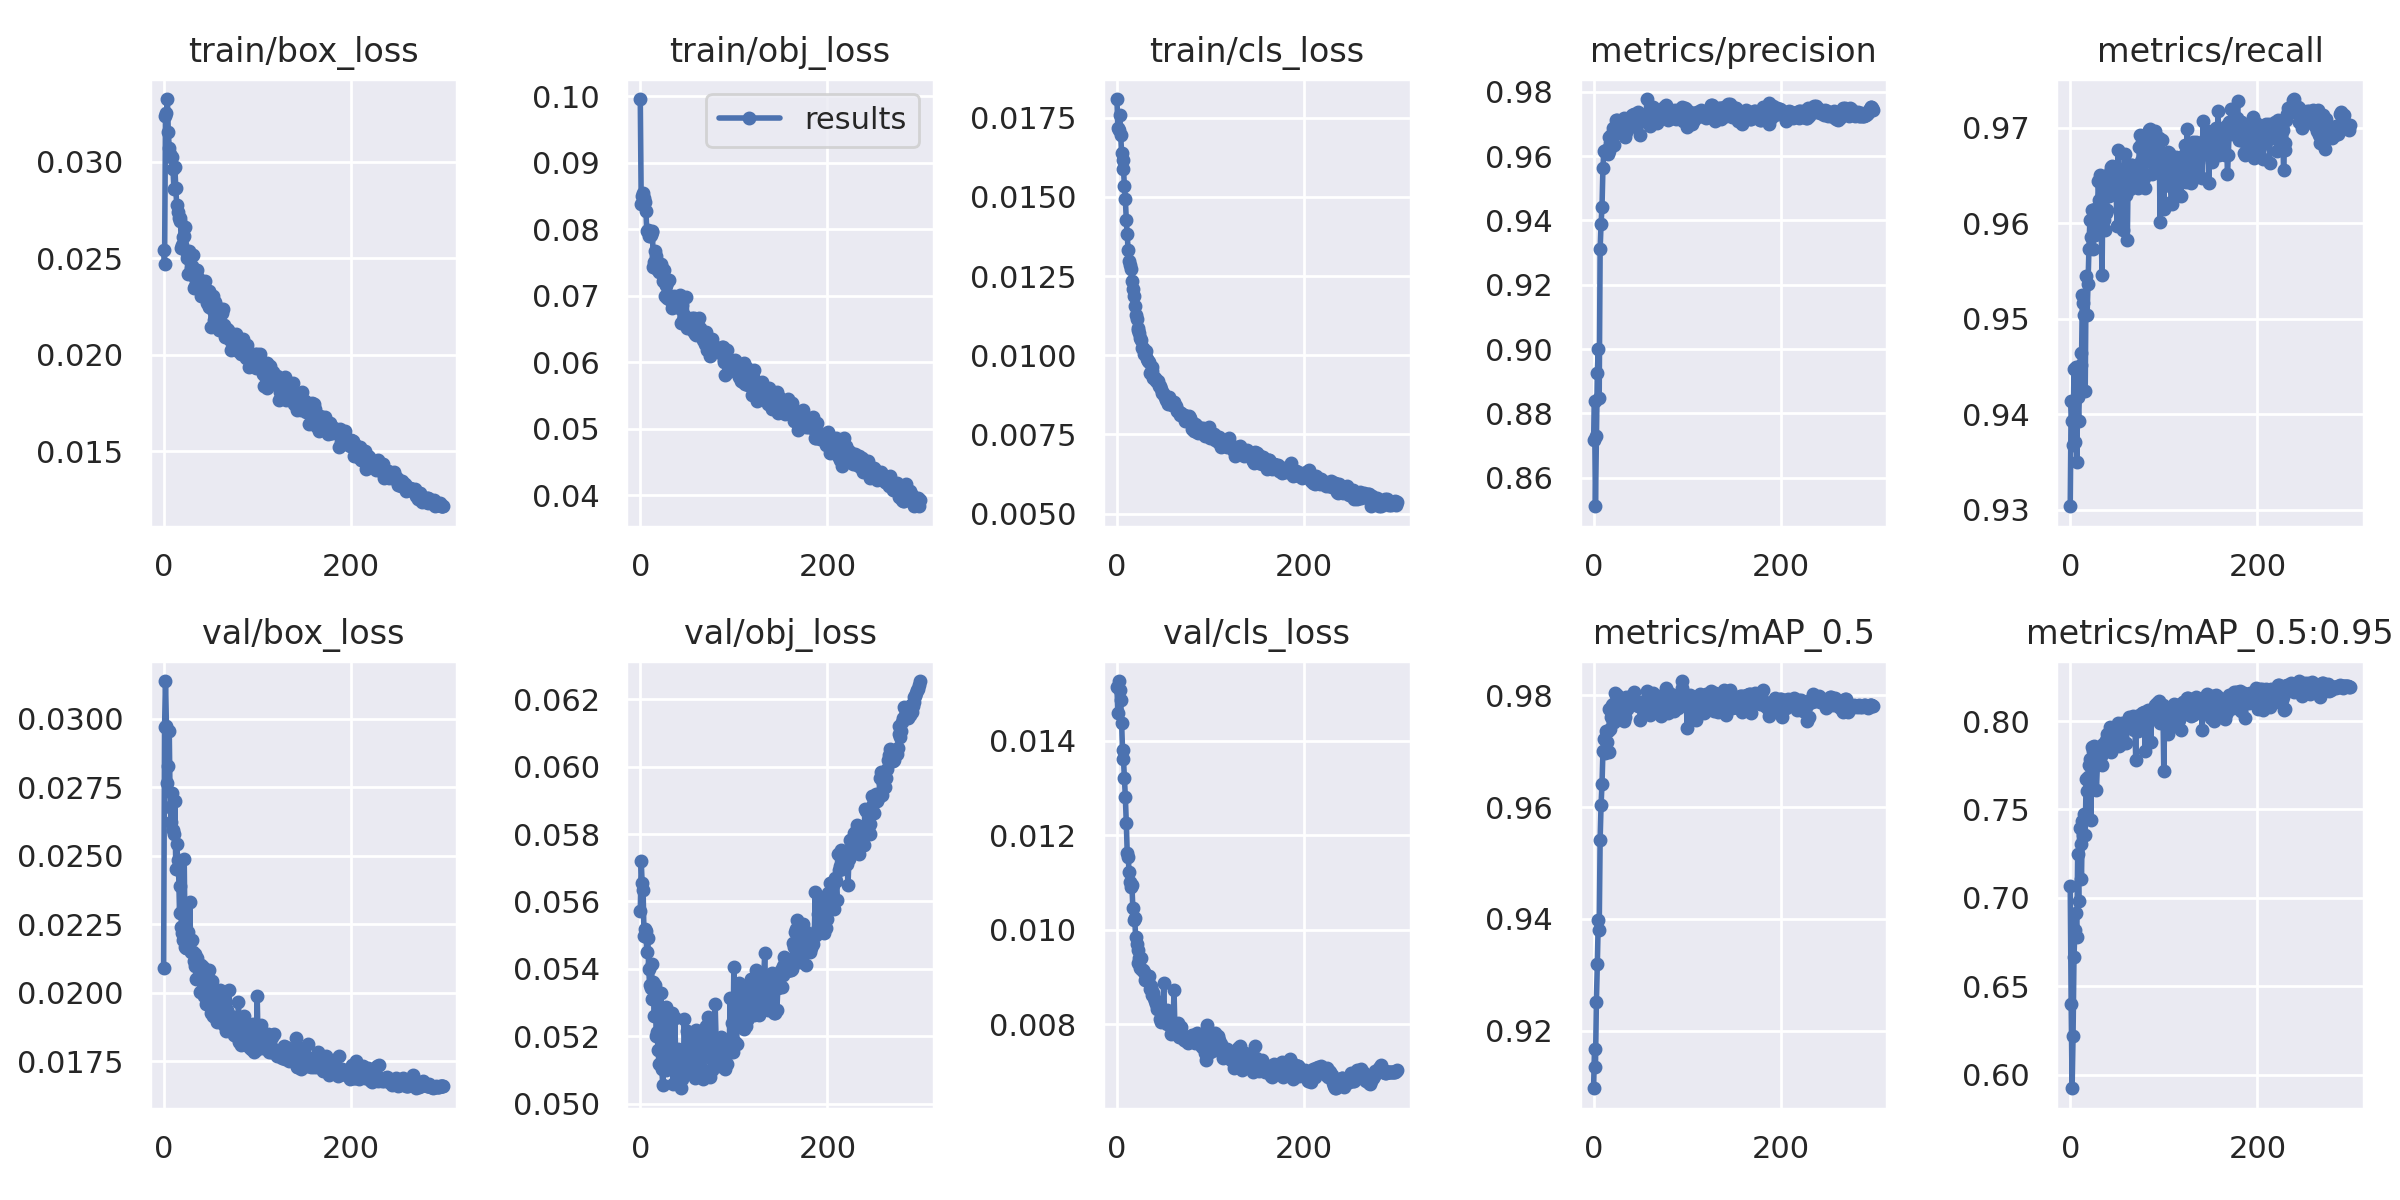

Source data for this figure (header and first rows):
epoch, train/box_loss, train/obj_loss, train/cls_loss, metrics/precision, metrics/recall, metrics/mAP_0.5, metrics/mAP_0.5:0.95, val/box_loss, val/obj_loss, val/cls_loss, x/lr0, x/lr1, x/lr2
0, 0.02544, 0.09961, 0.01809, 0.8717, 0.9304, 0.9097, 0.7069, 0.02091, 0.05571, 0.01515, 0.003307, 0.003307, 0.07024
1, 0.0247, 0.08386, 0.01719, 0.8839, 0.9414, 0.9167, 0.64, 0.02967, 0.0572, 0.01458, 0.006618, 0.006618, 0.04022
2, 0.03239, 0.08507, 0.0171, 0.8511, 0.9393, 0.9136, 0.5923, 0.03137, 0.05654, 0.01527, 0.009907, 0.009907, 0.01017
3, 0.03252, 0.08543, 0.01757, 0.8728, 0.9368, 0.9252, 0.6215, 0.02974, 0.05635, 0.01507, 0.009901, 0.009901, 0.009901
4, 0.03325, 0.08464, 0.01697, 0.8925, 0.9447, 0.9319, 0.6664, 0.02764, 0.05498, 0.01486, 0.009901, 0.009901, 0.009901
5, 0.03152, 0.08417, 0.01638, 0.8999, 0.9371, 0.9397, 0.6816, 0.02827, 0.05518, 0.01438, 0.009868, 0.009868, 0.009868
6, 0.0307, 0.08274, 0.01617, 0.8847, 0.945, 0.938, 0.6914, 0.02956, 0.05513, 0.0138, 0.009835, 0.009835, 0.009835
7, 0.03041, 0.07972, 0.01588, 0.931, 0.935, 0.9542, 0.678, 0.02678, 0.0545, 0.01361, 0.009802, 0.009802, 0.009802
8, 0.03023, 0.07987, 0.01533, 0.939, 0.9418, 0.9604, 0.7247, 0.02621, 0.05491, 0.01321, 0.009769, 0.009769, 0.009769
9, 0.03026, 0.07899, 0.01493, 0.9442, 0.9393, 0.9641, 0.6982, 0.02727, 0.054, 0.01281, 0.009736, 0.009736, 0.009736
10, 0.02963, 0.07898, 0.01428, 0.9564, 0.9428, 0.97, 0.7395, 0.02592, 0.05352, 0.01227, 0.009703, 0.009703, 0.009703
11, 0.02859, 0.07912, 0.01381, 0.9617, 0.9464, 0.9722, 0.7306, 0.0258, 0.05345, 0.01163, 0.00967, 0.00967, 0.00967
12, 0.02971, 0.07978, 0.01331, 0.9612, 0.9452, 0.9697, 0.7108, 0.02701, 0.05414, 0.01155, 0.009637, 0.009637, 0.009637
13, 0.02862, 0.07954, 0.01298, 0.9618, 0.9525, 0.9737, 0.7435, 0.02452, 0.05312, 0.01123, 0.009604, 0.009604, 0.009604
14, 0.02773, 0.07436, 0.01286, 0.9615, 0.9516, 0.9716, 0.7357, 0.02542, 0.0536, 0.01101, 0.009571, 0.009571, 0.009571
15, 0.02738, 0.07515, 0.01272, 0.9606, 0.9504, 0.9737, 0.7472, 0.02483, 0.05261, 0.01091, 0.009538, 0.009538, 0.009538
16, 0.0271, 0.07675, 0.01236, 0.9615, 0.9425, 0.9699, 0.7354, 0.02446, 0.05351, 0.01094, 0.009505, 0.009505, 0.009505
17, 0.02708, 0.07593, 0.01211, 0.9658, 0.9545, 0.9776, 0.7673, 0.02291, 0.052, 0.01047, 0.009472, 0.009472, 0.009472
18, 0.02694, 0.07404, 0.01188, 0.9641, 0.9504, 0.974, 0.7603, 0.02388, 0.05213, 0.01021, 0.009439, 0.009439, 0.009439
19, 0.02553, 0.07391, 0.01155, 0.9667, 0.9536, 0.9761, 0.7685, 0.02241, 0.05158, 0.01025, 0.009406, 0.009406, 0.009406
20, 0.02569, 0.07357, 0.01128, 0.966, 0.9573, 0.9783, 0.7753, 0.02217, 0.05118, 0.009844, 0.009373, 0.009373, 0.009373
21, 0.02612, 0.07371, 0.01114, 0.9689, 0.9603, 0.9784, 0.7786, 0.02191, 0.0516, 0.009699, 0.00934, 0.00934, 0.00934
22, 0.02613, 0.07483, 0.01086, 0.9634, 0.9586, 0.9752, 0.7442, 0.02486, 0.05329, 0.009574, 0.009307, 0.009307, 0.009307
23, 0.02663, 0.07412, 0.0108, 0.9683, 0.9614, 0.9805, 0.7854, 0.02168, 0.05102, 0.0093, 0.009274, 0.009274, 0.009274
24, 0.02539, 0.07227, 0.01071, 0.9711, 0.9573, 0.979, 0.7831, 0.02165, 0.05056, 0.009395, 0.009241, 0.009241, 0.009241
25, 0.025, 0.0739, 0.01055, 0.9714, 0.9608, 0.98, 0.7857, 0.02165, 0.05109, 0.009194, 0.009208, 0.009208, 0.009208
26, 0.0242, 0.06992, 0.01048, 0.9705, 0.9588, 0.9797, 0.7815, 0.02222, 0.05182, 0.009405, 0.009175, 0.009175, 0.009175
27, 0.02539, 0.07161, 0.01022, 0.9693, 0.9615, 0.9792, 0.782, 0.02176, 0.05099, 0.009143, 0.009142, 0.009142, 0.009142
28, 0.02504, 0.07167, 0.01023, 0.9679, 0.9607, 0.9769, 0.761, 0.02329, 0.05285, 0.009148, 0.009109, 0.009109, 0.009109
29, 0.02449, 0.06973, 0.01004, 0.9694, 0.9606, 0.9773, 0.775, 0.02149, 0.05197, 0.009108, 0.009076, 0.009076, 0.009076
30, 0.0246, 0.06962, 0.01004, 0.9704, 0.9644, 0.9789, 0.7807, 0.02192, 0.05175, 0.008926, 0.009043, 0.009043, 0.009043
31, 0.02515, 0.07244, 0.01014, 0.9689, 0.9624, 0.9782, 0.7767, 0.02149, 0.05155, 0.009025, 0.00901, 0.00901, 0.00901
32, 0.02344, 0.06941, 0.009871, 0.9704, 0.9651, 0.9793, 0.7827, 0.02115, 0.05172, 0.008962, 0.008977, 0.008977, 0.008977
33, 0.02395, 0.06984, 0.009815, 0.9717, 0.9598, 0.9754, 0.7803, 0.02098, 0.05103, 0.008921, 0.008944, 0.008944, 0.008944
34, 0.02354, 0.06815, 0.009799, 0.966, 0.9546, 0.9761, 0.775, 0.0214, 0.05269, 0.009021, 0.008911, 0.008911, 0.008911
35, 0.0242, 0.06989, 0.00943, 0.9675, 0.9643, 0.9798, 0.7869, 0.02052, 0.05057, 0.008739, 0.008878, 0.008878, 0.008878
36, 0.02438, 0.06999, 0.009453, 0.9681, 0.9604, 0.9776, 0.7861, 0.02125, 0.05113, 0.008814, 0.008845, 0.008845, 0.008845
37, 0.02398, 0.06968, 0.009518, 0.971, 0.9593, 0.9784, 0.7858, 0.02055, 0.05253, 0.008629, 0.008812, 0.008812, 0.008812
38, 0.02351, 0.06928, 0.009618, 0.9691, 0.9611, 0.978, 0.7893, 0.02063, 0.05103, 0.00871, 0.008779, 0.008779, 0.008779
39, 0.02382, 0.06828, 0.009278, 0.971, 0.9614, 0.9782, 0.7929, 0.02002, 0.05096, 0.008664, 0.008746, 0.008746, 0.008746
40, 0.02306, 0.06974, 0.009286, 0.9708, 0.964, 0.9798, 0.7848, 0.02102, 0.05162, 0.008559, 0.008713, 0.008713, 0.008713
41, 0.0238, 0.06975, 0.009285, 0.9727, 0.9629, 0.9784, 0.7923, 0.02006, 0.05106, 0.008482, 0.00868, 0.00868, 0.00868
42, 0.02349, 0.07009, 0.009176, 0.9719, 0.9647, 0.9792, 0.7874, 0.02092, 0.05106, 0.008419, 0.008647, 0.008647, 0.008647
43, 0.02322, 0.06593, 0.009199, 0.9732, 0.9654, 0.9805, 0.7966, 0.01989, 0.05045, 0.008318, 0.008614, 0.008614, 0.008614
44, 0.02381, 0.06796, 0.009181, 0.9692, 0.9659, 0.9788, 0.7827, 0.02071, 0.05121, 0.008348, 0.008581, 0.008581, 0.008581
45, 0.02317, 0.06867, 0.009044, 0.9716, 0.966, 0.9785, 0.7961, 0.01958, 0.05073, 0.00834, 0.008548, 0.008548, 0.008548
46, 0.02266, 0.0663, 0.009046, 0.9727, 0.965, 0.9788, 0.7929, 0.02021, 0.05087, 0.008119, 0.008515, 0.008515, 0.008515
47, 0.02327, 0.06713, 0.008938, 0.9736, 0.9649, 0.9781, 0.7874, 0.02079, 0.05251, 0.008044, 0.008482, 0.008482, 0.008482
48, 0.02248, 0.06586, 0.008824, 0.9731, 0.9631, 0.9787, 0.7928, 0.01977, 0.05142, 0.008197, 0.008449, 0.008449, 0.008449
49, 0.02328, 0.06975, 0.008809, 0.9712, 0.9636, 0.9783, 0.7875, 0.02084, 0.05155, 0.008208, 0.008416, 0.008416, 0.008416
50, 0.02258, 0.06511, 0.008756, 0.9665, 0.9598, 0.9756, 0.788, 0.01964, 0.05215, 0.008866, 0.008383, 0.008383, 0.008383
51, 0.02143, 0.06643, 0.00868, 0.9713, 0.9677, 0.9788, 0.7989, 0.01928, 0.05092, 0.008143, 0.00835, 0.00835, 0.00835
52, 0.02239, 0.06565, 0.008601, 0.9719, 0.9654, 0.9778, 0.786, 0.02043, 0.0519, 0.008285, 0.008317, 0.008317, 0.008317
53, 0.02302, 0.0663, 0.00869, 0.971, 0.9627, 0.9777, 0.7969, 0.01915, 0.0511, 0.008294, 0.008284, 0.008284, 0.008284
54, 0.02178, 0.06589, 0.008691, 0.9718, 0.9637, 0.9786, 0.7931, 0.01962, 0.05169, 0.008, 0.008251, 0.008251, 0.008251
55, 0.0227, 0.06671, 0.008477, 0.9729, 0.9655, 0.9772, 0.7988, 0.01912, 0.05139, 0.008067, 0.008218, 0.008218, 0.008218
56, 0.02181, 0.06463, 0.008688, 0.9717, 0.9593, 0.977, 0.7875, 0.02011, 0.05181, 0.008151, 0.008185, 0.008185, 0.008185
57, 0.02223, 0.0667, 0.008591, 0.9778, 0.965, 0.9807, 0.799, 0.01892, 0.0511, 0.00801, 0.008152, 0.008152, 0.008152
58, 0.02173, 0.06429, 0.008474, 0.9728, 0.9672, 0.9799, 0.7981, 0.01968, 0.05093, 0.007793, 0.008119, 0.008119, 0.008119
59, 0.0213, 0.06465, 0.008442, 0.9736, 0.9643, 0.9792, 0.7975, 0.01915, 0.05076, 0.007902, 0.008086, 0.008086, 0.008086
... 240 more rows
